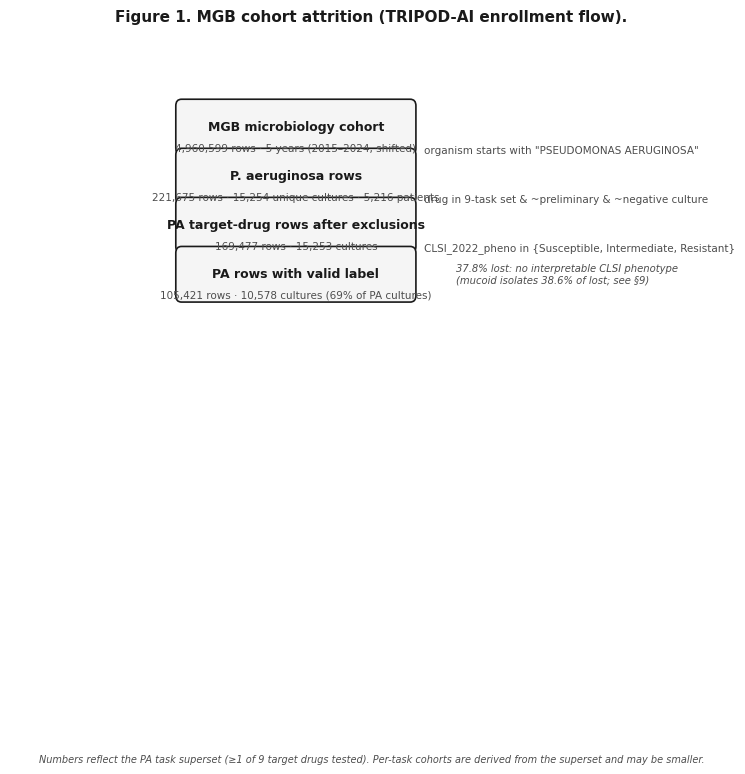

The matplotlib source for this figure:
# -*- coding: utf-8 -*-
"""
Step 41 — Figure 1: MGB cohort attrition flowchart
TRIPOD-AI required: enrollment flow diagram
TIFF ≥300 DPI, no color dependence, publication-ready
"""
import matplotlib
matplotlib.use("Agg")
import matplotlib.pyplot as plt
import matplotlib.patches as mpatches
import os

OUT = r"E:\ARMD\paper\figures"
os.makedirs(OUT, exist_ok=True)

# ── MPA 0.5 stroke-colour-only palette (colorblind-safe, grayscale-printable) ──
INK   = "#1a1a1a"
GREY  = "#4d4d4d"
BOX_FACE = "#f5f5f5"
ARROW = "#666666"

plt.rcParams.update({
    "font.family": "sans-serif", "font.sans-serif": ["Arial", "Helvetica", "DejaVu Sans"],
    "font.size": 9, "axes.titlesize": 11, "axes.labelsize": 9,
    "xtick.labelsize": 8, "ytick.labelsize": 8,
    "text.color": INK, "axes.edgecolor": GREY, "axes.labelcolor": INK,
    "xtick.color": GREY, "ytick.color": GREY,
})

fig, ax = plt.subplots(figsize=(7.5, 7.8))
ax.set_xlim(0, 10); ax.set_ylim(0, 10)
ax.axis("off")

# Box helper
def box(y, label, sub="", x0=3.0, w=4.0, h=0.65, face=BOX_FACE, edge=INK):
    r = mpatches.FancyBboxPatch((x0, y - h/2), w, h, boxstyle="round,pad=0.1",
                                 facecolor=face, edgecolor=edge, linewidth=1.2, zorder=3)
    ax.add_patch(r)
    ax.text(x0 + w/2, y, label, ha="center", va="center", fontsize=9, weight="bold", color=INK, zorder=4)
    if sub:
        ax.text(x0 + w/2, y - 0.32, sub, ha="center", va="center", fontsize=7.5, color=GREY, zorder=4)

def arrow(y_from, y_to, label="", x=5.0):
    ax.annotate("", xy=(x, y_to + 0.3), xytext=(x, y_from - 0.3),
                arrowprops=dict(arrowstyle="->", color=ARROW, lw=1.3), zorder=2)
    if label:
        ax.text(x + 2.25, (y_from + y_to)/2, label, ha="left", va="center", fontsize=7.5, color=GREY, zorder=4)

def side_note(y, text):
    ax.text(7.8, y, text, ha="left", va="center", fontsize=7.2, color=GREY, style="italic", zorder=4)

# ── Diagram ──
y = 9.2
box(y, "MGB microbiology cohort", "4,960,599 rows · 5 years (2015–2024, shifted)")
arrow(y, y-0.7, "organism starts with \"PSEUDOMONAS AERUGINOSA\"")
y -= 0.75
box(y, "P. aeruginosa rows", "221,675 rows · 15,254 unique cultures · 5,216 patients")
arrow(y, y-0.7, "drug in 9-task set & ~preliminary & ~negative culture")
y -= 0.75
box(y, "PA target-drug rows after exclusions", "169,477 rows · 15,253 cultures")
arrow(y, y-0.7, "CLSI_2022_pheno in {Susceptible, Intermediate, Resistant}")
y -= 0.75
box(y, "PA rows with valid label", "105,421 rows · 10,578 cultures (69% of PA cultures)")
side_note(y, "37.8% lost: no interpretable CLSI phenotype\n(mucoid isolates 38.6% of lost; see §9)")

fig.suptitle("Figure 1. MGB cohort attrition (TRIPOD-AI enrollment flow).", fontsize=11,
             fontweight="bold", color=INK, y=0.98)

# Sub-footnote
fig.text(0.5, 0.015, "Numbers reflect the PA task superset (≥1 of 9 target drugs tested). "
         "Per-task cohorts are derived from the superset and may be smaller.",
         ha="center", fontsize=7, color=GREY, style="italic")

plt.tight_layout(rect=[0, 0.04, 1, 0.95])
fig.savefig(os.path.join(OUT, "Figure1_cohort_attrition.tif"), dpi=300, pil_kwargs={"compression": "tiff_lzw"})
plt.close()
print("Figure 1 saved:", os.path.join(OUT, "Figure1_cohort_attrition.tif"))
